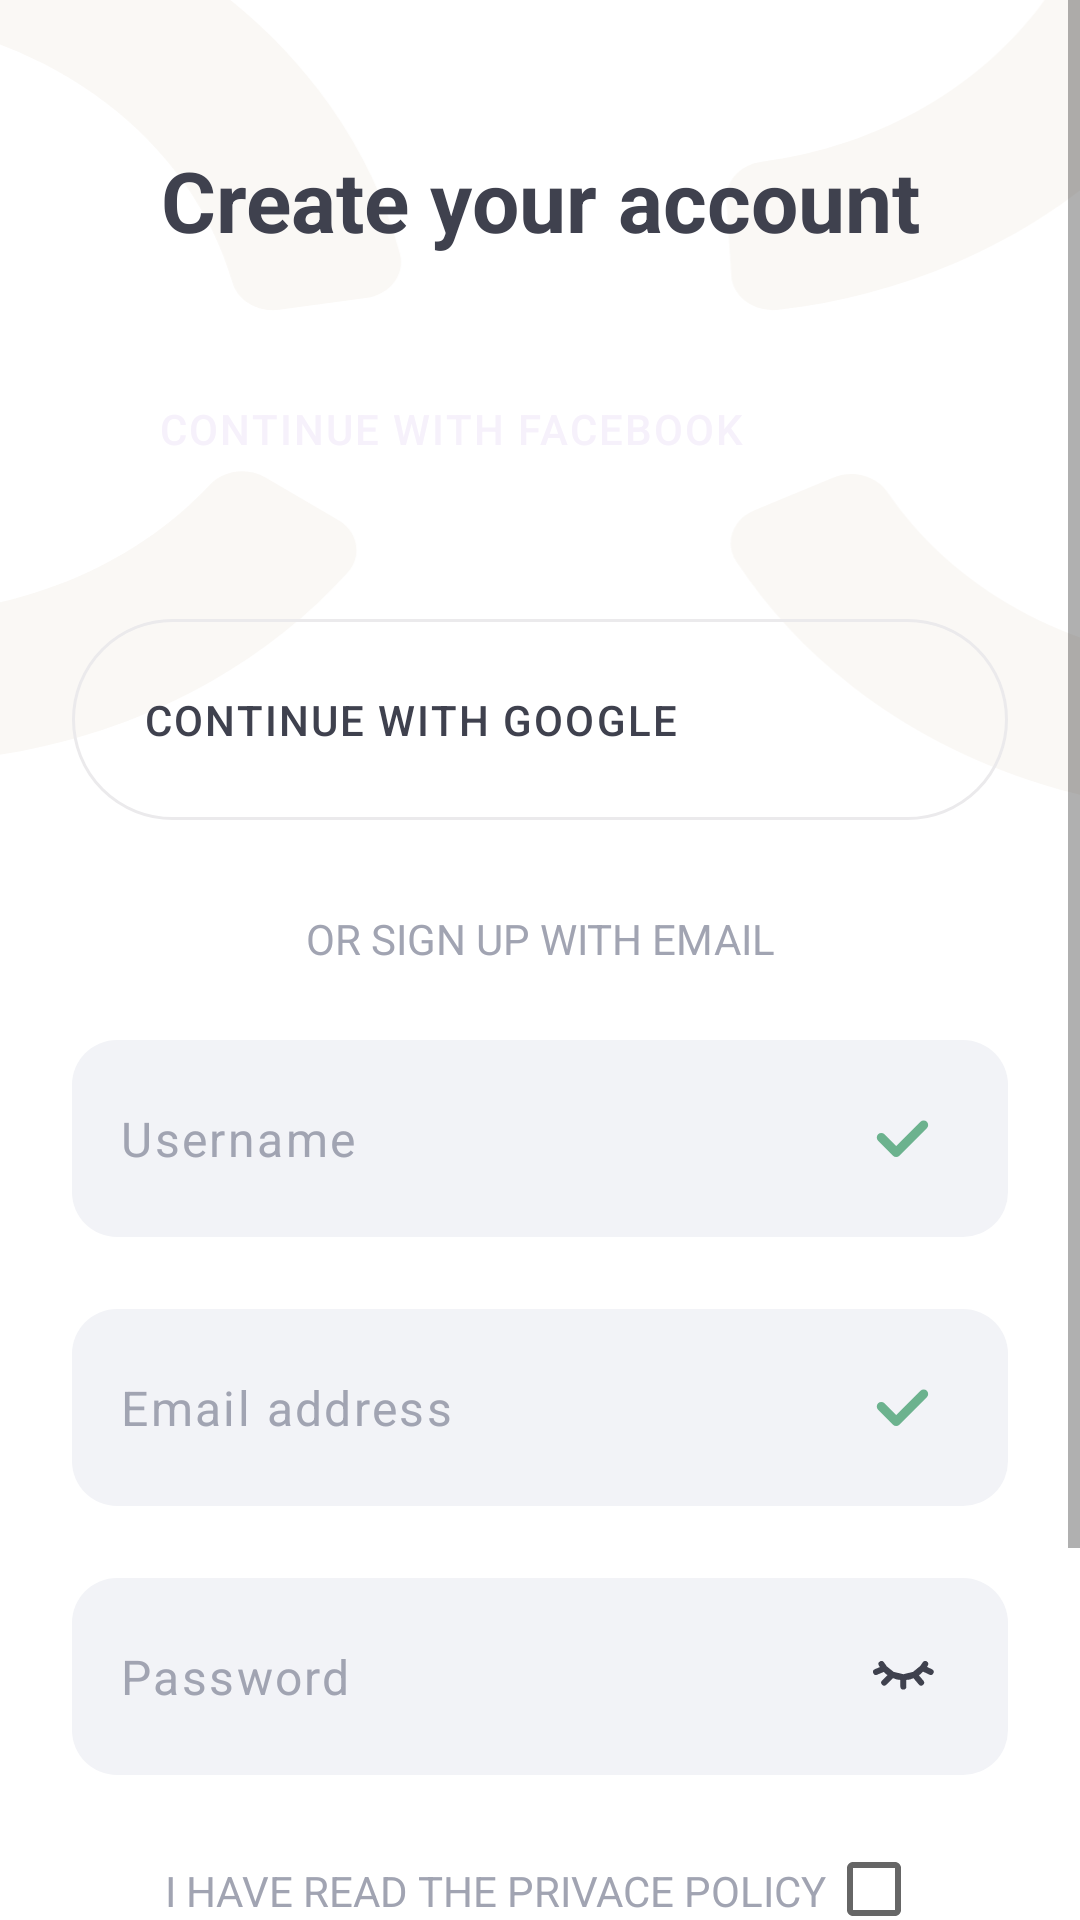

Android layout source for this screen:
<!-- AndroidManifest.xml: application theme Theme.SilentMoon -->
<!-- res/layout/activity_sign_up.xml -->
<?xml version="1.0" encoding="utf-8"?>
<ScrollView xmlns:android="http://schemas.android.com/apk/res/android"
    xmlns:app="http://schemas.android.com/apk/res-auto"
    android:layout_width="match_parent"
    android:layout_height="match_parent"
    xmlns:tools="http://schemas.android.com/tools"
    android:fillViewport="true"
    android:id="@+id/rootLayout"
    android:background="@color/white">

    <androidx.constraintlayout.widget.ConstraintLayout
        android:layout_width="match_parent"
        android:layout_height="wrap_content"
        android:focusableInTouchMode="true"
        android:focusable="true">

        <ImageView
            android:id="@+id/signUpBackgroundImageView"
            android:layout_width="0dp"
            android:layout_height="0dp"
            android:layout_marginBottom="26dp"
            android:scaleType="centerCrop"
            app:layout_constraintBottom_toTopOf="@+id/usernameEditText"
            app:layout_constraintEnd_toEndOf="parent"
            app:layout_constraintHorizontal_bias="0.0"
            app:layout_constraintStart_toStartOf="parent"
            app:layout_constraintTop_toTopOf="parent"
            app:srcCompat="@drawable/bg_sign_in_up"
            tools:ignore="ContentDescription" />

        <TextView
            android:id="@+id/createAccountTextView"
            android:layout_width="wrap_content"
            android:layout_height="wrap_content"
            android:layout_marginStart="53dp"
            android:layout_marginTop="48dp"
            android:layout_marginEnd="53dp"
            android:lineSpacingExtra="5sp"
            android:text="@string/sign_up_create_your_account"
            android:textAlignment="center"
            android:textColor="@color/text_black"
            android:textSize="28sp"
            android:textStyle="bold"
            app:layout_constraintBottom_toTopOf="@+id/signUpFacebookButton"
            app:layout_constraintEnd_toEndOf="parent"
            app:layout_constraintHorizontal_bias="0.5"
            app:layout_constraintStart_toStartOf="parent"
            app:layout_constraintTop_toTopOf="parent"
            app:layout_constraintVertical_chainStyle="spread_inside" />

        <Button
            android:id="@+id/signUpFacebookButton"
            style="@style/Button.IconButton"
            android:layout_width="0dp"
            android:layout_height="wrap_content"
            android:layout_marginStart="24dp"
            android:layout_marginTop="24dp"
            android:layout_marginEnd="24dp"
            android:backgroundTint="@color/dark_blue"
            android:text="@string/sign_in_continue_with_facebook"
            android:textColor="@color/text_white"
            app:icon="@drawable/ic_facebook"
            app:iconPadding="36dp"
            app:layout_constraintBottom_toTopOf="@+id/signUpGoogleButton"
            app:layout_constraintEnd_toEndOf="parent"
            app:layout_constraintStart_toStartOf="parent"
            app:layout_constraintTop_toBottomOf="@+id/createAccountTextView" />

        <com.google.android.material.button.MaterialButton
            android:id="@+id/signUpGoogleButton"
            style="@style/Button.IconButton.Ghost"
            android:layout_width="0dp"
            android:layout_height="wrap_content"
            android:layout_marginStart="24dp"
            android:layout_marginTop="24dp"
            android:layout_marginEnd="24dp"
            android:paddingStart="24dp"
            android:text="@string/sign_in_continue_with_google"
            android:textColor="@color/text_black"
            app:icon="@drawable/ic_google"
            app:iconPadding="30dp"
            app:layout_constraintBottom_toTopOf="@+id/orSignUpTextView"
            app:layout_constraintEnd_toEndOf="parent"
            app:layout_constraintStart_toStartOf="parent"
            app:layout_constraintTop_toBottomOf="@+id/signUpFacebookButton"
            tools:ignore="RtlSymmetry" />

        <TextView
            android:id="@+id/orSignUpTextView"
            android:layout_width="wrap_content"
            android:layout_height="wrap_content"
            android:layout_marginStart="85dp"
            android:layout_marginTop="24dp"
            android:layout_marginEnd="85dp"
            android:layout_marginBottom="-2dp"
            android:text="@string/sign_up_or_with_email"
            android:textAlignment="center"
            android:textColor="@color/text_grey"
            app:layout_constraintBottom_toBottomOf="@id/signUpBackgroundImageView"
            app:layout_constraintEnd_toEndOf="parent"
            app:layout_constraintStart_toStartOf="parent"
            app:layout_constraintTop_toBottomOf="@+id/signUpGoogleButton" />

        <EditText
            android:id="@+id/usernameEditText"
            style="@style/EditTextTheme"
            android:layout_width="0dp"
            android:layout_height="wrap_content"
            android:layout_marginStart="24dp"
            android:layout_marginEnd="24dp"
            android:layout_marginBottom="24dp"
            android:drawableEnd="@drawable/ic_sign_up_tick"
            android:ems="10"
            android:focusedByDefault="false"
            android:hint="@string/hint_username"
            android:inputType="textPersonName"
            android:paddingEnd="26dp"
            app:layout_constraintBottom_toTopOf="@+id/signUpEmailAddressEditText"
            app:layout_constraintEnd_toEndOf="parent"
            app:layout_constraintStart_toStartOf="parent"
            app:layout_constraintTop_toBottomOf="@+id/signUpBackgroundImageView"
            tools:ignore="RtlSymmetry"
            android:autofillHints="" />

        <EditText
            android:id="@+id/signUpEmailAddressEditText"
            style="@style/EditTextTheme"
            android:layout_width="0dp"
            android:layout_height="wrap_content"
            android:layout_marginStart="24dp"
            android:layout_marginEnd="24dp"
            android:layout_marginBottom="24dp"
            android:drawableEnd="@drawable/ic_sign_up_tick"
            android:ems="10"
            android:focusedByDefault="false"
            android:hint="@string/hint_email_address"
            android:inputType="textEmailAddress"
            android:paddingEnd="26dp"
            app:layout_constraintBottom_toTopOf="@+id/signUpPasswordEditText"
            app:layout_constraintEnd_toEndOf="parent"
            app:layout_constraintHorizontal_bias="0.0"
            app:layout_constraintStart_toStartOf="parent"
            app:layout_constraintTop_toBottomOf="@+id/usernameEditText"
            tools:ignore="RtlSymmetry"
            android:autofillHints="" />

        <EditText
            android:id="@+id/signUpPasswordEditText"
            style="@style/EditTextTheme"
            android:layout_width="0dp"
            android:layout_height="wrap_content"
            android:layout_marginStart="24dp"
            android:layout_marginEnd="24dp"
            android:layout_marginBottom="29dp"
            android:drawableEnd="@drawable/ic_sign_up_closed_eye"
            android:ems="10"
            android:focusedByDefault="false"
            android:hint="@string/hint_password"
            android:inputType="textPassword"
            android:paddingEnd="24dp"
            app:layout_constraintBottom_toTopOf="@+id/privacyPolicyTextView"
            app:layout_constraintEnd_toEndOf="parent"
            app:layout_constraintHorizontal_bias="0.5"
            app:layout_constraintStart_toStartOf="parent"
            app:layout_constraintTop_toBottomOf="@+id/signUpEmailAddressEditText"
            tools:ignore="RtlSymmetry"
            android:autofillHints="" />

        <CheckBox
            android:id="@+id/privacyPolicyCheckBox"
            android:layout_width="wrap_content"
            android:layout_height="wrap_content"
            android:layout_marginEnd="22dp"
            android:layout_marginBottom="1dp"
            android:paddingStart="0dp"
            android:paddingTop="0dp"
            android:paddingEnd="0dp"
            android:paddingBottom="0dp"
            app:layout_constraintBottom_toBottomOf="@+id/privacyPolicyTextView"
            app:layout_constraintEnd_toEndOf="parent"
            app:layout_constraintStart_toEndOf="@id/privacyPolicyTextView"
            app:layout_constraintTop_toTopOf="@+id/privacyPolicyTextView" />

        <TextView
            android:id="@+id/privacyPolicyTextView"
            android:layout_width="wrap_content"
            android:layout_height="wrap_content"
            android:layout_marginStart="40dp"
            android:layout_marginBottom="55dp"
            android:text="@string/sign_up_the_privacy_policy"
            android:textColor="@color/text_grey"
            app:layout_constraintBottom_toTopOf="@id/getStartedButton"
            app:layout_constraintEnd_toStartOf="@+id/privacyPolicyCheckBox"
            app:layout_constraintHorizontal_chainStyle="packed"
            app:layout_constraintStart_toStartOf="parent"
            app:layout_constraintTop_toBottomOf="@+id/signUpPasswordEditText" />

        <Button
            android:id="@+id/getStartedButton"
            style="@style/Button"
            android:layout_width="0dp"
            android:layout_height="wrap_content"
            android:layout_marginStart="24dp"
            android:layout_marginEnd="24dp"
            android:layout_marginBottom="32dp"
            android:backgroundTint="@color/sky_blue"
            android:text="@string/sign_up_welcome_get_started"
            android:textColor="@color/text_white"
            app:layout_constraintBottom_toBottomOf="parent"
            app:layout_constraintEnd_toEndOf="parent"
            app:layout_constraintStart_toStartOf="parent"
            app:layout_constraintTop_toBottomOf="@+id/privacyPolicyTextView" />

    </androidx.constraintlayout.widget.ConstraintLayout>
</ScrollView>
<!-- resources referenced by this layout -->
<resources>
  <color name="dark_blue">#7583CA</color>
  <color name="sky_blue">#8E97FD</color>
  <color name="text_black">#3F414E</color>
  <color name="text_grey">#A1A4B2</color>
  <color name="text_white">#F6F1FB</color>
  <color name="white">#FFFFFFFF</color>
  <!-- drawable ic_sign_up_tick (drawable) -->
  <vector xmlns:android="http://schemas.android.com/apk/res/android"
      android:width="18dp"
      android:height="13dp"
      android:viewportWidth="18"
      android:viewportHeight="13">
    <path
        android:pathData="M1.7612,6.1833L6.7325,11.1547L15.8872,2"
        android:strokeLineJoin="round"
        android:strokeWidth="3"
        android:fillColor="#00000000"
        android:strokeColor="#6CB28E"
        android:strokeLineCap="round"/>
  </vector>
  <string name="hint_email_address">Email address</string>
  <string name="hint_password">Password</string>
  <string name="hint_username">Username</string>
  <string name="sign_in_continue_with_facebook">CONTINUE WITH FACEBOOK</string>
  <string name="sign_in_continue_with_google">CONTINUE WITH GOOGLE</string>
  <string name="sign_up_create_your_account">Create your account</string>
  <string name="sign_up_or_with_email">OR SIGN UP WITH EMAIL</string>
  <string name="sign_up_the_privacy_policy">I HAVE READ THE PRIVACE POLICY</string>
  <string name="sign_up_welcome_get_started">GET STARTED</string>
  <style name="Button" parent="Widget.MaterialComponents.Button.TextButton">
          <item name="cornerRadius">38dp</item>
          <item name="android:paddingTop">24dp</item>
          <item name="android:paddingBottom">24dp</item>
          <item name="lineHeight">15dp</item>
          <item name="android:letterSpacing">0.05</item>
      </style>
  <style name="Button.IconButton">
          <item name="android:paddingStart">29dp</item>
          <item name="android:textAlignment">textStart</item>
          <item name="iconTint">@null</item>
      </style>
  <style name="Button.IconButton.Ghost">
          <item name="strokeWidth">1dp</item>
          <item name="strokeColor">@color/button_almost_white</item>
          <item name="backgroundTint">#00000000</item>
      </style>
  <style name="EditTextTheme" parent="Widget.AppCompat.EditText">
          <item name="android:background">@drawable/bg_edit_text_grey</item>
          <item name="android:paddingStart">16dp</item>
          <item name="android:paddingTop">22dp</item>
          <item name="android:paddingBottom">22dp</item>
          <item name="android:textSize">16sp</item>
          <item name="android:letterSpacing">0.05</item>
          <item name="lineHeight">17dp</item>
          <item name="android:textColorHint">@color/text_grey</item>
          <item name="android:textColor">@color/text_black</item>
      </style>
  <style name="Theme.SilentMoon" parent="Theme.MaterialComponents.DayNight.NoActionBar">
          
          <item name="colorPrimary">@color/purple_500</item>
          <item name="colorPrimaryVariant">@color/purple_700</item>
          <item name="colorOnPrimary">@color/white</item>
          
          <item name="colorSecondary">@color/teal_200</item>
          <item name="colorSecondaryVariant">@color/teal_700</item>
          <item name="colorOnSecondary">@color/black</item>
          
          <item name="android:statusBarColor" tools:targetApi="l">@android:color/transparent</item>
          
  
          <item name="android:windowLightStatusBar">true</item>
      </style>
  <color name="button_almost_white">#EBEAEC</color>
  <!-- drawable bg_edit_text_grey (drawable) -->
  <?xml version="1.0" encoding="utf-8"?>
  <shape xmlns:android="http://schemas.android.com/apk/res/android" android:shape="rectangle">
      <solid android:color="@color/plain_grey" />
      <corners android:radius="15dp" />
  </shape>
  <color name="purple_500">#FF6200EE</color>
  <color name="purple_700">#FF3700B3</color>
  <color name="teal_200">#FF03DAC5</color>
  <color name="teal_700">#FF018786</color>
  <color name="black">#FF000000</color>
  <color name="plain_grey">#F2F3F7</color>
</resources>
